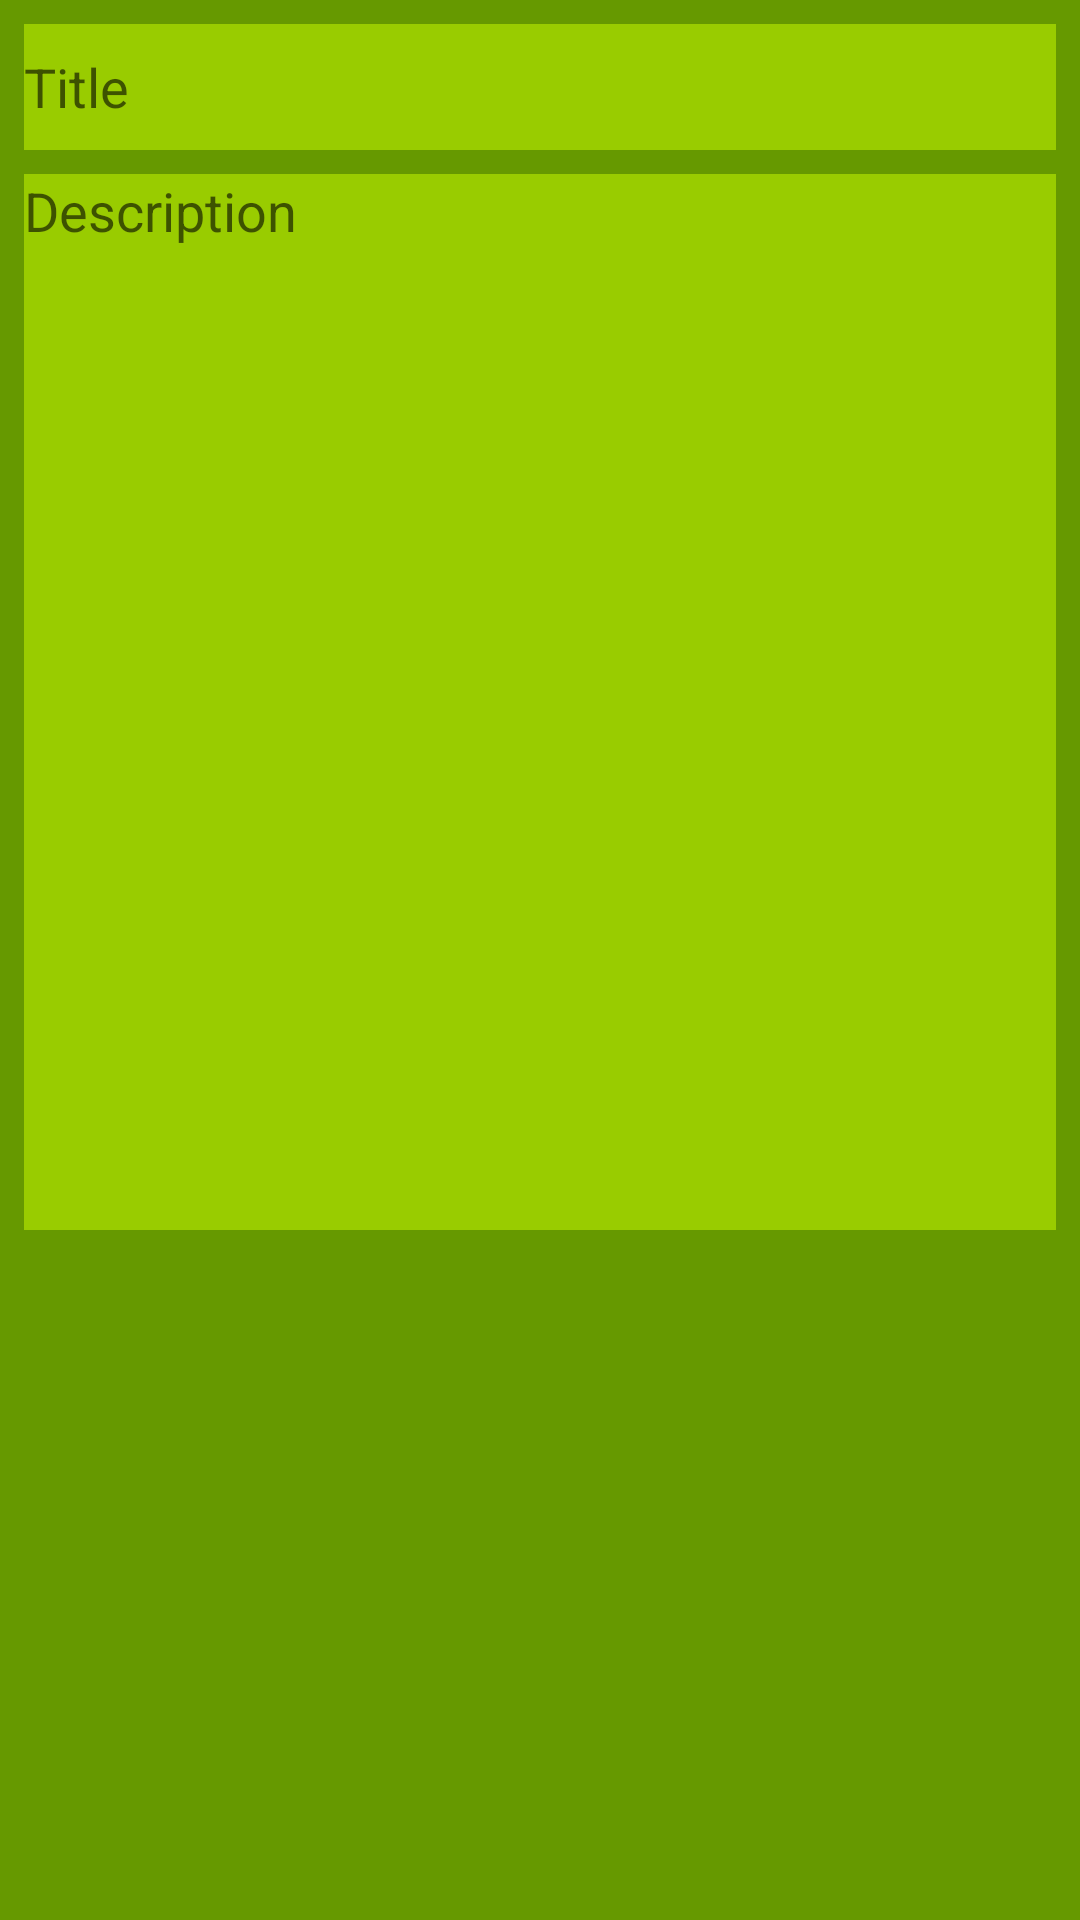

Reconstruct the res/layout file that produces this screen, plus the resources it refers to.
<!-- AndroidManifest.xml: application theme Theme.NotePad -->
<!-- res/layout/activity_main2.xml -->
<?xml version="1.0" encoding="utf-8"?>

<androidx.constraintlayout.widget.ConstraintLayout xmlns:android="http://schemas.android.com/apk/res/android"
    xmlns:app="http://schemas.android.com/apk/res-auto"
    xmlns:tools="http://schemas.android.com/tools"
    android:layout_width="match_parent"
    android:layout_height="match_parent"
    android:background="@android:color/holo_green_dark"
    tools:context=".MainActivity2">

    <EditText
        android:id="@+id/titleBox"
        android:layout_width="0dp"
        android:layout_height="42dp"
        android:layout_marginStart="8dp"
        android:layout_marginTop="8dp"
        android:layout_marginEnd="8dp"
        android:background="@android:color/holo_green_light"
        android:ems="10"
        android:hint="Title"
        android:inputType="textPersonName"
        app:layout_constraintEnd_toEndOf="parent"
        app:layout_constraintStart_toStartOf="parent"
        app:layout_constraintTop_toTopOf="parent" />

    <EditText
        android:id="@+id/DescBox"
        style="@style/Widget.AppCompat.EditText"
        android:layout_width="0dp"
        android:layout_height="352dp"
        android:layout_marginStart="8dp"
        android:layout_marginTop="8dp"
        android:layout_marginEnd="8dp"
        android:background="@android:color/holo_green_light"
        android:breakStrategy="simple"
        android:ems="10"
        android:gravity="start"
        android:hint="Description"
        android:inputType="textLongMessage|none|textMultiLine"
        android:scrollbars="vertical"
        app:layout_constraintEnd_toEndOf="parent"
        app:layout_constraintStart_toStartOf="parent"
        app:layout_constraintTop_toBottomOf="@+id/titleBox" />

</androidx.constraintlayout.widget.ConstraintLayout>
<!-- resources referenced by this layout -->
<resources>
  <style name="Theme.NotePad" parent="Theme.MaterialComponents.DayNight.DarkActionBar">
          
          <item name="colorPrimary">@color/teal_700</item>
          <item name="colorPrimaryVariant">@color/teal_700</item>
          <item name="colorOnPrimary">@color/white</item>
          
          <item name="colorSecondary">@color/teal_200</item>
          <item name="colorSecondaryVariant">@color/teal_200</item>
          <item name="colorOnSecondary">@color/black</item>
          
          <item name="android:statusBarColor" tools:targetApi="l">?attr/colorPrimaryVariant</item>
          
      </style>
  <!-- not gathered from this repository: default colours our renderer supplied (Android Studio template values) -->
  <color name="teal_200">#FF03DAC5</color>
  <color name="teal_700">#FF018786</color>
  <color name="black">#FF000000</color>
  <color name="white">#FFFFFFFF</color>
</resources>
